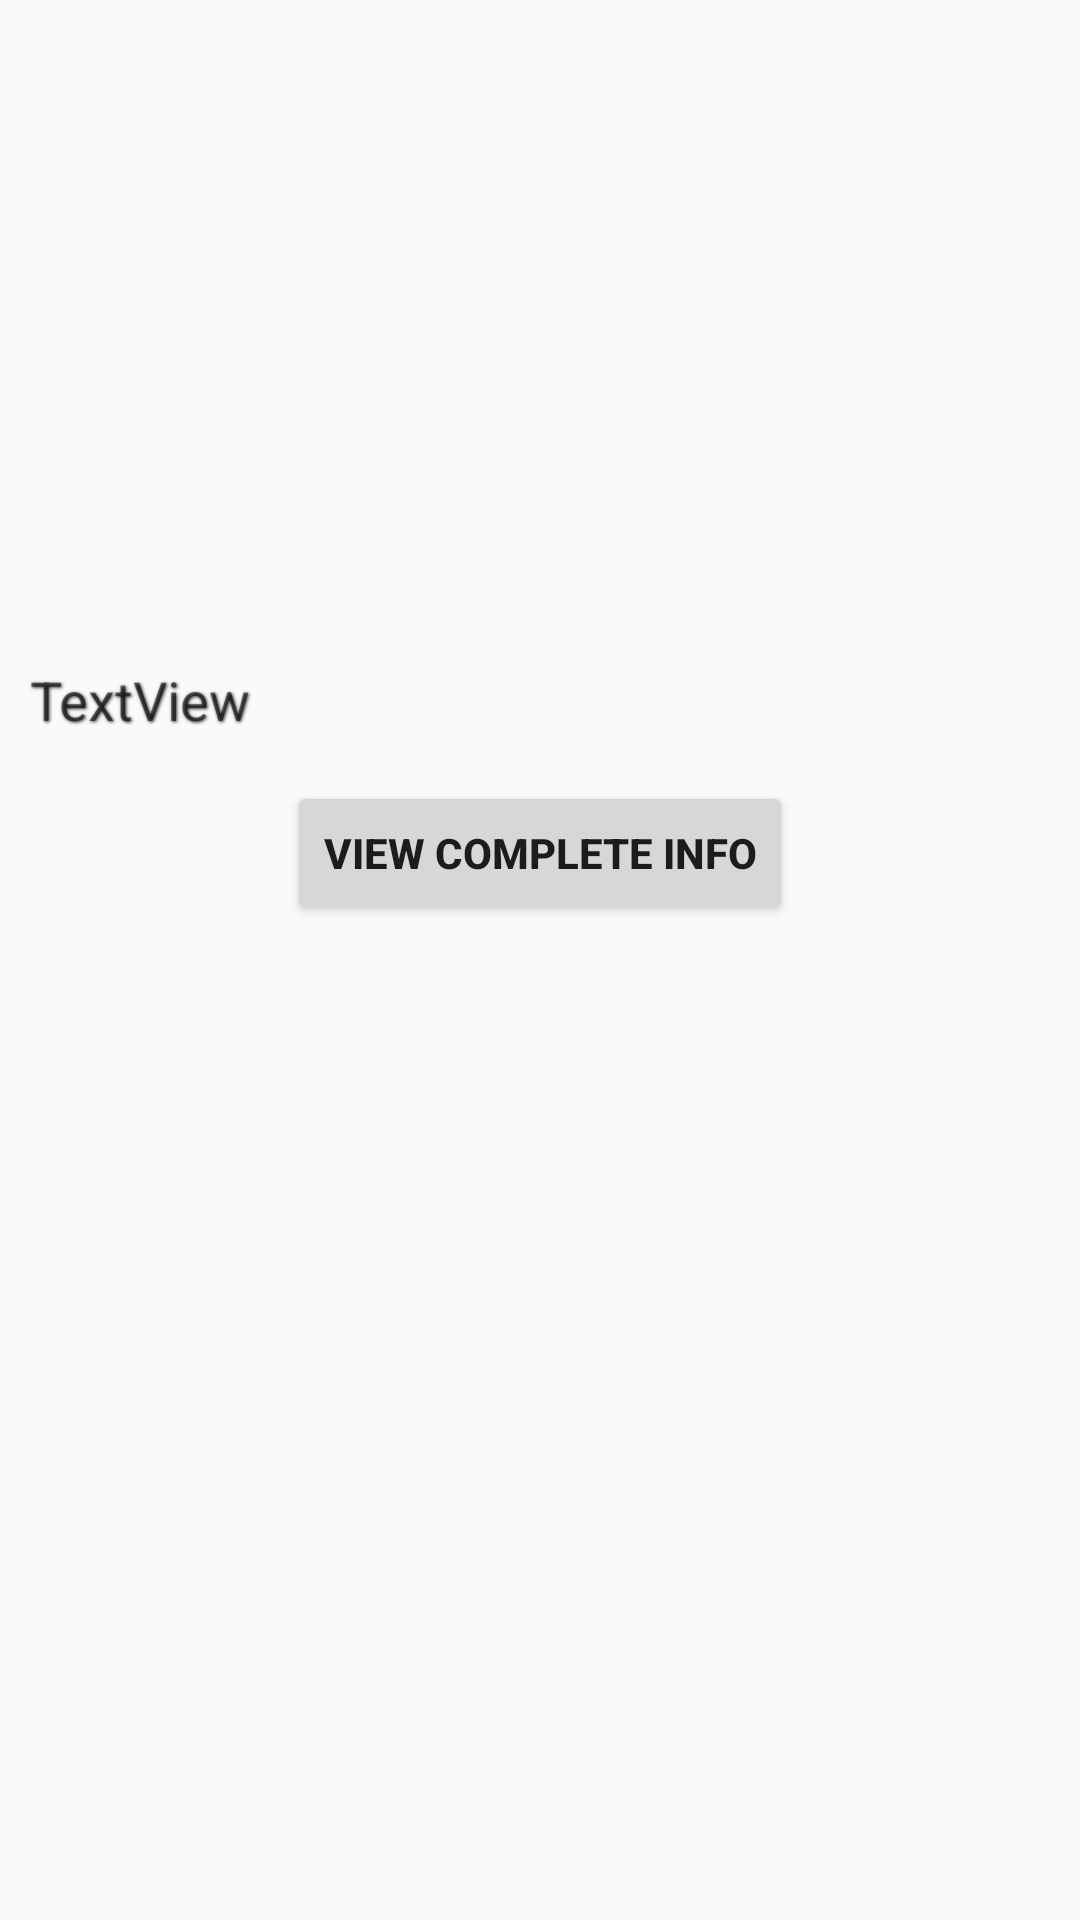

The Android layout XML behind this screen, and the referenced resources:
<!-- AndroidManifest.xml: application theme AppTheme -->
<!-- res/layout/activity_basic_info.xml -->
<?xml version="1.0" encoding="utf-8"?>

<LinearLayout xmlns:android="http://schemas.android.com/apk/res/android"
    xmlns:app="http://schemas.android.com/apk/res-auto"
    xmlns:tools="http://schemas.android.com/tools"
    android:layout_width="match_parent"
    android:layout_height="match_parent"
    android:orientation="vertical"
    tools:context=".BasicInfoActivity">

    <ImageView
        android:id="@+id/playerImageView"
        android:layout_width="match_parent"
        android:layout_height="201dp"
        android:layout_margin="5dp"
        android:padding="5dp"
        app:srcCompat="@mipmap/ic_launcher" />

    <TextView
        android:id="@+id/playerBasicInfo"
        android:layout_width="match_parent"
        android:layout_height="wrap_content"
        android:layout_margin="5dp"
        android:padding="5dp"
        android:text="TextView"
        android:textAlignment="viewStart"
        android:textSize="18sp"
        android:shadowColor="#FF3F3B3D"
        android:shadowRadius="2"
        android:shadowDx="1"
        android:shadowDy="1"
        />

    <Button
        android:id="@+id/completeInfobtn"
        android:layout_width="wrap_content"
        android:layout_height="wrap_content"
        android:layout_gravity="center_horizontal"
        android:layout_margin="5dp"
        android:text="View Complete Info"
        android:textAlignment="center"
        android:textStyle="bold" />
</LinearLayout>
<!-- resources referenced by this layout -->
<resources>
  <style name="AppTheme" parent="Theme.AppCompat.Light.DarkActionBar">
          
          <item name="colorPrimary">@color/colorPrimary</item>
          <item name="colorPrimaryDark">@color/colorPrimaryDark</item>
          <item name="colorAccent">@color/colorAccent</item>
      </style>
  <color name="colorPrimary">#3F51B5</color>
  <color name="colorPrimaryDark">#303F9F</color>
  <color name="colorAccent">#3f3b3d</color>
</resources>
